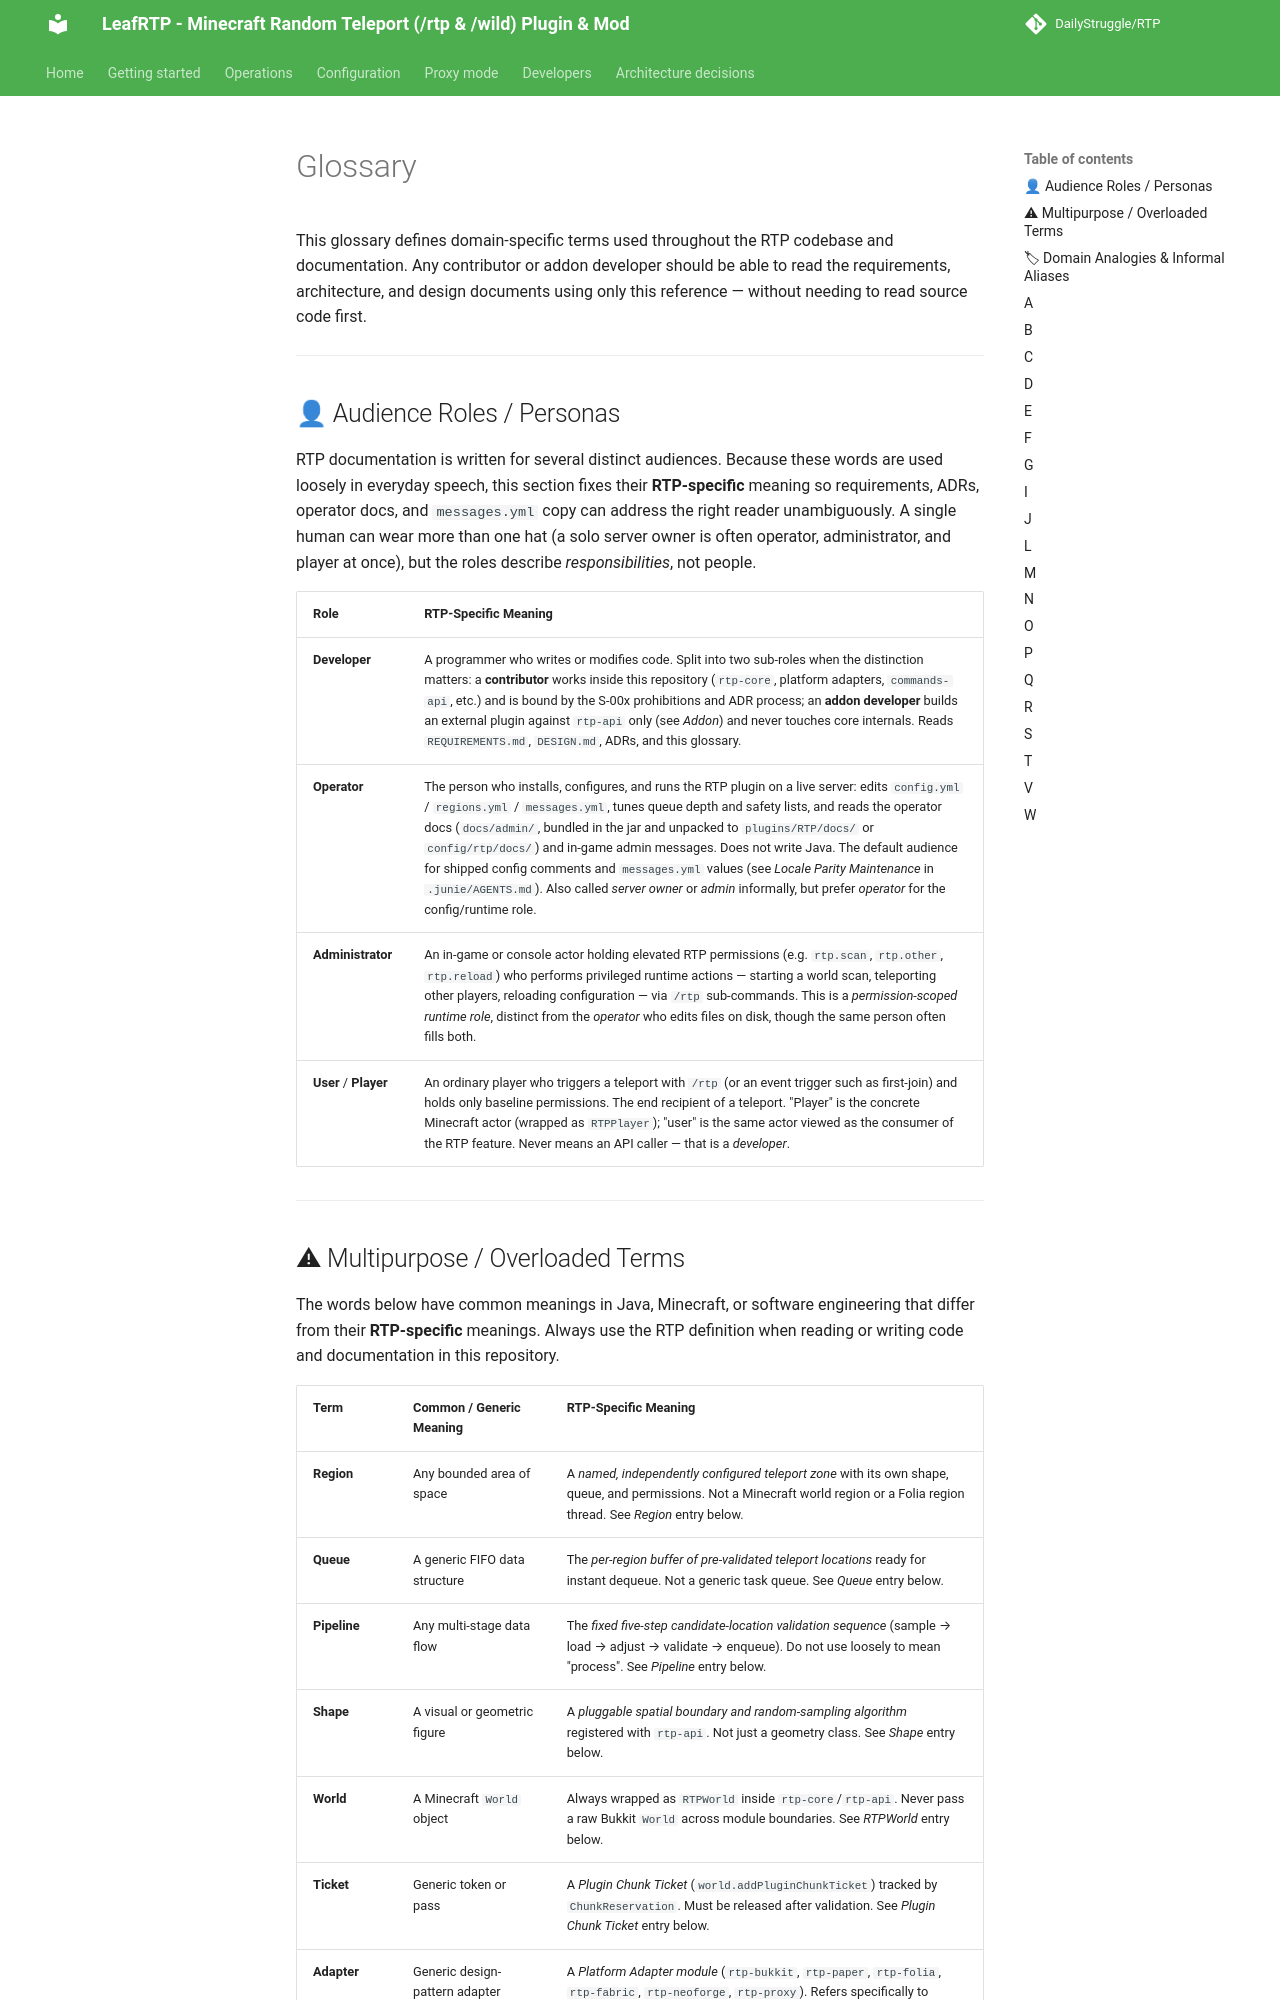

repository: DailyStruggle/RTP · page: dev/GLOSSARY/index.html · generator: mkdocs

# Glossary

This glossary defines domain-specific terms used throughout the RTP codebase and documentation. Any contributor or addon developer should be able to read the requirements, architecture, and design documents using only this reference — without needing to read source code first.

---

## 👤 Audience Roles / Personas

RTP documentation is written for several distinct audiences. Because these words are used loosely in everyday speech, this section fixes their **RTP-specific** meaning so requirements, ADRs, operator docs, and `messages.yml` copy can address the right reader unambiguously. A single human can wear more than one hat (a solo server owner is often operator, administrator, and player at once), but the roles describe *responsibilities*, not people.

| Role | RTP-Specific Meaning |
|------|----------------------|
| **Developer** | A programmer who writes or modifies code. Split into two sub-roles when the distinction matters: a **contributor** works inside this repository (`rtp-core`, platform adapters, `commands-api`, etc.) and is bound by the S-00x prohibitions and ADR process; an **addon developer** builds an external plugin against `rtp-api` only (see *Addon*) and never touches core internals. Reads `REQUIREMENTS.md`, `DESIGN.md`, ADRs, and this glossary. |
| **Operator** | The person who installs, configures, and runs the RTP plugin on a live server: edits `config.yml` / `regions.yml` / `messages.yml`, tunes queue depth and safety lists, and reads the operator docs (`docs/admin/`, bundled in the jar and unpacked to `plugins/RTP/docs/` or `config/rtp/docs/`) and in-game admin messages. Does not write Java. The default audience for shipped config comments and `messages.yml` values (see *Locale Parity Maintenance* in `.junie/AGENTS.md`). Also called *server owner* or *admin* informally, but prefer *operator* for the config/runtime role. |
| **Administrator** | An in-game or console actor holding elevated RTP permissions (e.g. `rtp.scan`, `rtp.other`, `rtp.reload`) who performs privileged runtime actions — starting a world scan, teleporting other players, reloading configuration — via `/rtp` sub-commands. This is a *permission-scoped runtime role*, distinct from the *operator* who edits files on disk, though the same person often fills both. |
| **User** / **Player** | An ordinary player who triggers a teleport with `/rtp` (or an event trigger such as first-join) and holds only baseline permissions. The end recipient of a teleport. "Player" is the concrete Minecraft actor (wrapped as `RTPPlayer`); "user" is the same actor viewed as the consumer of the RTP feature. Never means an API caller — that is a *developer*. |

---
